Run: headless pygame with SDL's dummy video driver; simulated clock (each Clock.tick advances the game by its frame time, no real sleeping); random seed 0; keys injected as events and as key.get_pressed() state; mouse plan: one left click at the window centre at the start of phase 2, then a move to the lower-right quarter at the start of phase 3.
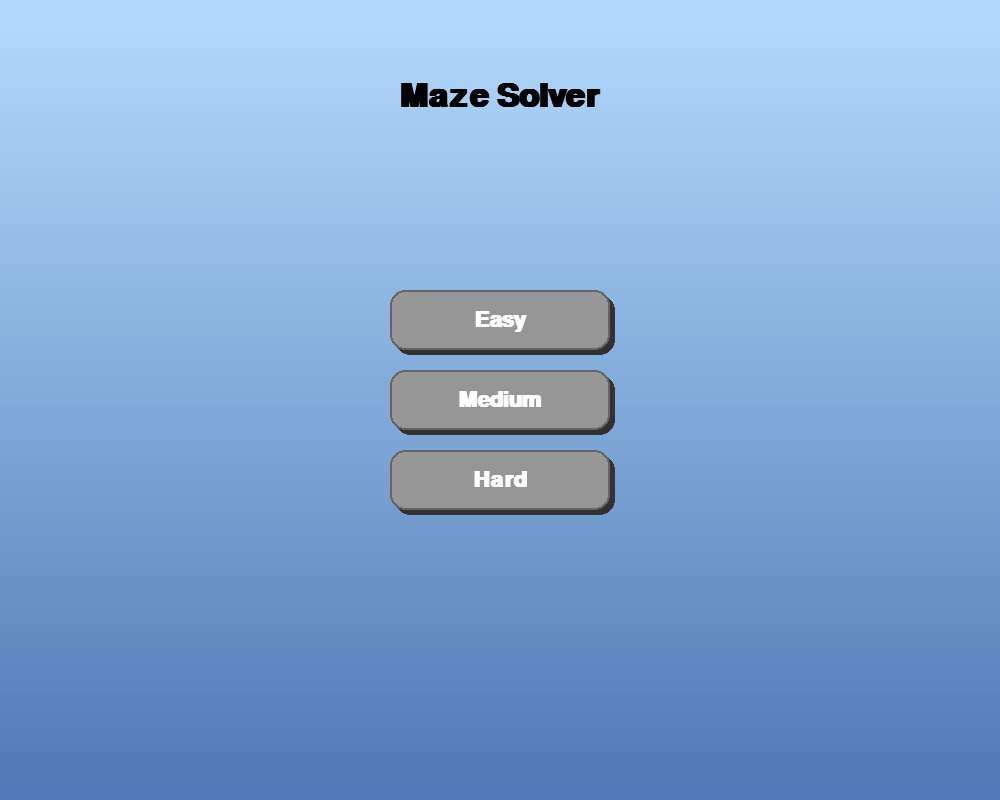
Frame 1 of 4 · flips 1–60 · no input
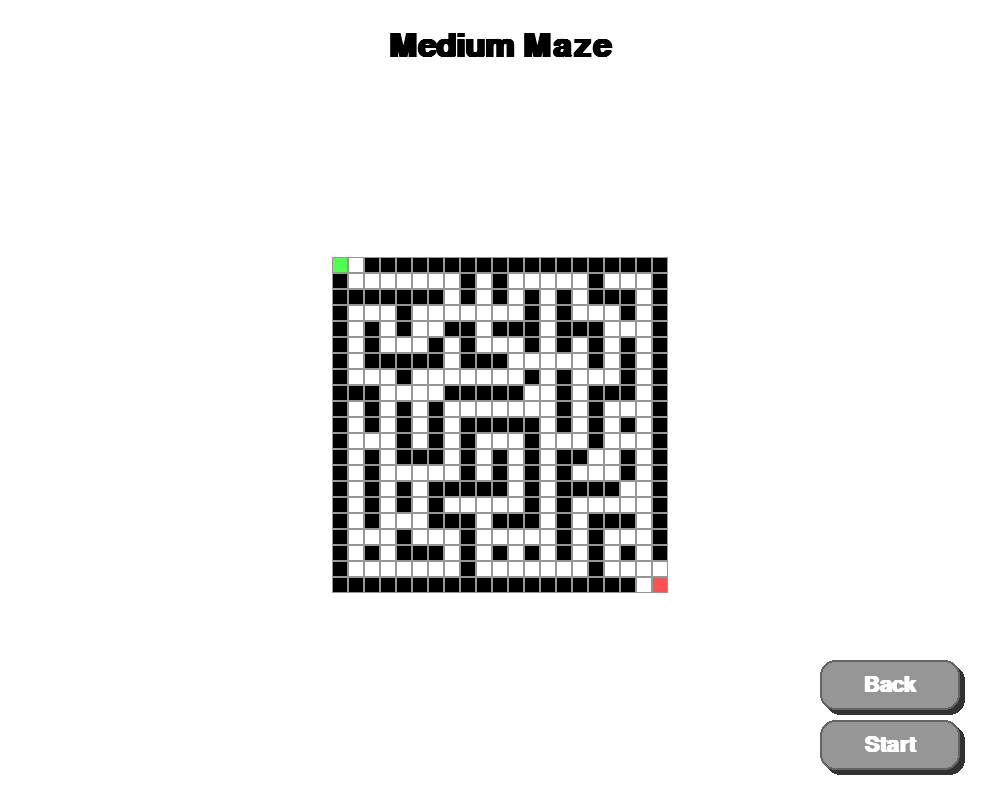
Frame 2 of 4 · flips 61–180 · clicked the window centre · tapped SPACE, RETURN · held RIGHT (→), D
Frame 3 of 4 · flips 181–300 · moved the mouse to the lower-right quarter · held DOWN (↓), S · screen unchanged from frame 2, image omitted
Frame 4 of 4 · flips 301–420 · held LEFT (←), A, UP (↑), W · screen unchanged from frame 3, image omitted

The pygame program that drew these frames:

import random
import pygame
import heapq
import time
import math

# Define colors with RGB values for visual consistency
WHITE = (255, 255, 255)      # Background and open paths
BLACK = (0, 0, 0)            # Walls and text
RED = (255, 80, 80)          # End position marker
GREEN = (80, 255, 80)        # Start position marker
BLUE = (100, 100, 255)       # Cells visited during solving
GRAY = (150, 150, 150)       # Default button color
DARK_GRAY = (100, 100, 100)  # Button outlines and shadows
YELLOW = (255, 255, 100)     # Path when maze is solved
LIGHT_GRAY = (200, 200, 200) # Button color on hover
SHADOW = (50, 50, 50, 100)   # Shadow effect with transparency
MENU_TOP = (180, 220, 255)   # Top color for menu gradient
MENU_BOTTOM = (80, 120, 180) # Bottom color for menu gradient

# Set window and cell dimensions
CELL_SIZE = 16               # Size of each maze cell in pixels
WINDOW_WIDTH = 1000          # Window width in pixels
WINDOW_HEIGHT = 800          # Window height in pixels

# Maze difficulty options with base sizes (rows, cols)
DIFFICULTIES = {
    "Easy": (10, 10),
    "Medium": (20, 20),
    "Hard": (30, 30)
}

class Button:
    # A reusable button class for UI interaction
    def __init__(self, x, y, width, height, text, action, font=None):
        self.rect = pygame.Rect(x, y, width, height)  # Button's bounding box
        self.text = font.render(text, True, WHITE) if font else text   # Rendered text for button
        self.action = action                          # Function to call on click

    def draw(self, screen):
        # Draw button with shadow, hover effect, and outline
        mouse = pygame.mouse.get_pos()
        hover = self.rect.collidepoint(mouse)
        pygame.draw.rect(screen, SHADOW, self.rect.move(5, 5), border_radius=15)
        if hover:
            pygame.draw.rect(screen, LIGHT_GRAY, self.rect, border_radius=15)
        else:
            pygame.draw.rect(screen, GRAY, self.rect, border_radius=15)
        pygame.draw.rect(screen, DARK_GRAY, self.rect, 2, border_radius=15)
        screen.blit(self.text, self.text.get_rect(center=self.rect.center))

    def handle_click(self, pos):
        # Trigger action if button is clicked
        if self.rect.collidepoint(pos):
            self.action()

class MazeGame:
    # Main game class managing state, maze, and UI
    def __init__(self):
        self.state = "menu"          # Current state: menu, playing, solving, solved
        self.difficulty = None       # Selected difficulty level
        self.maze = None             # 2D grid: 1 = wall, 0 = path
        self.start = None            # Start position (row, col)
        self.end = None              # End position (row, col)
        self.path = []               # List of coordinates for solved path
        self.visited = set()         # Set of visited cells during solving
        self.iterations = 0          # Count of A* steps
        self.time = 0                # Time taken to solve maze
        self.alert_message = None    # Message for alert (e.g., "Maze Solved!")
        self.alert_color = BLACK     # Color of alert text
        self.alert_start_time = None # Timestamp for alert animation
        # Menu buttons for difficulty selection
        self.menu_buttons = []
        self.play_buttons = []       # Buttons for "playing" state
        self.solved_buttons = []     # Buttons for "solved" state

    def set_difficulty(self, level, rows, cols, extra_wall_percent=0.1):
        # Set difficulty, generate maze, and switch to playing state
        self.difficulty = level
        self.generate_maze(rows, cols, extra_wall_percent)
        self.state = "playing"
        btn_w = 140
        btn_h = 50
        self.play_buttons = [
            Button(WINDOW_WIDTH - 180, WINDOW_HEIGHT - 80, btn_w, btn_h, "Start", self.start_solving, font),
            Button(WINDOW_WIDTH - 180, WINDOW_HEIGHT - 140, btn_w, btn_h, "Back", self.back_to_menu, font)
        ]
        self.solved_buttons = []

    def start_solving(self):
        # Start A* solving process and animate it
        self.state = "solving"
        self.path = []
        self.visited = set()
        self.iterations = 0
        start_time = time.time()
        solver = self.a_star()
        for _ in solver:
            self.iterations += 1
            self.draw()
            pygame.display.flip()
            pygame.time.wait(10)  # Small delay to make solving visible
            for event in pygame.event.get():
                if event.type == pygame.QUIT:
                    pygame.quit()
                    return
        self.time = time.time() - start_time
        self.state = "solved"
        self.alert_message = "Maze Solved!"
        self.alert_color = GREEN
        self.alert_start_time = time.time()
        btn_w = 140
        btn_h = 50
        self.solved_buttons = [
            Button(WINDOW_WIDTH - 180, WINDOW_HEIGHT - 80, btn_w, btn_h, "Restart", self.restart, font),
            Button(WINDOW_WIDTH - 180, WINDOW_HEIGHT - 140, btn_w, btn_h, "Back", self.back_to_menu, font)
        ]

    def back_to_menu(self):
        # Reset game to menu state
        self.state = "menu"
        self.maze = None
        self.difficulty = None
        self.play_buttons = []
        self.solved_buttons = []
        self.alert_message = None
        self.alert_start_time = None

    def restart(self):
        # Regenerate maze and return to playing state
        self.generate_maze(len(self.maze), len(self.maze[0]))
        self.state = "playing"
        self.path = []
        self.visited = set()
        self.iterations = 0
        self.time = 0
        self.alert_message = None
        self.alert_start_time = None
        btn_w = 140
        btn_h = 50
        self.play_buttons = [
            Button(WINDOW_WIDTH - 180, WINDOW_HEIGHT - 80, btn_w, btn_h, "Start", self.start_solving, font),
            Button(WINDOW_WIDTH - 180, WINDOW_HEIGHT - 140, btn_w, btn_h, "Back", self.back_to_menu, font)
        ]
        self.solved_buttons = []

    def heuristic(self, a, b):
        # Manhattan distance heuristic for A*: estimates cost between two points
        return abs(a[0] - b[0]) + abs(a[1] - b[1])

    def a_star(self):
        # A* algorithm: finds shortest path from start to end using a heuristic
        # Uses a priority queue to explore cells with lowest f_score (g + h)
        queue = [(0, self.start)]  # Queue of (f_score, position) tuples
        g_score = {self.start: 0}  # Cost from start to each cell
        f_score = {self.start: self.heuristic(self.start, self.end)}  # Estimated total cost
        came_from = {}  # Tracks parent of each cell for path reconstruction

        while queue:  # Loop until queue is empty or goal is found
            current = heapq.heappop(queue)[1]  # Get cell with lowest f_score
            if current == self.end:  # If end is reached, build and return path
                path = []
                while current in came_from:
                    path.append(current)
                    current = came_from[current]
                path.append(self.start)
                self.path = path[::-1]  # Reverse path to go from start to end
                return

            self.visited.add(current)  # Mark cell as explored
            yield  # Yield to allow step-by-step visualization

            # Check all four adjacent cells (right, down, left, up)
            for dx, dy in [(0, 1), (1, 0), (0, -1), (-1, 0)]:
                neighbor = (current[0] + dx, current[1] + dy)
                # Validate neighbor: in bounds, not a wall, not visited
                if (0 <= neighbor[0] < len(self.maze) and 
                    0 <= neighbor[1] < len(self.maze[0]) and 
                    self.maze[neighbor[0]][neighbor[1]] == 0 and 
                    neighbor not in self.visited):
                    tentative_g = g_score[current] + 1  # Cost to move is 1
                    # If this is a new or cheaper path, update scores
                    if neighbor not in g_score or tentative_g < g_score[neighbor]:
                        came_from[neighbor] = current  # Record parent
                        g_score[neighbor] = tentative_g  # Update cost so far
                        f_score[neighbor] = tentative_g + self.heuristic(neighbor, self.end)  # Update total cost
                        heapq.heappush(queue, (f_score[neighbor], neighbor))  # Add to queue

    def draw(self):
        # Render the current game state
        if self.state == "menu":
            self.draw_menu()
        else:
            screen.fill(WHITE)
            self.draw_maze()
            self.draw_alert()

    def draw_menu(self):
        # Draw menu with gradient background and difficulty buttons
        for y in range(WINDOW_HEIGHT):
            t = y / WINDOW_HEIGHT
            r = int(MENU_TOP[0] * (1 - t) + MENU_BOTTOM[0] * t)
            g = int(MENU_TOP[1] * (1 - t) + MENU_BOTTOM[1] * t)
            b = int(MENU_TOP[2] * (1 - t) + MENU_BOTTOM[2] * t)
            pygame.draw.line(screen, (r, g, b), (0, y), (WINDOW_WIDTH, y))

        title = title_font.render("Maze Solver", True, BLACK)
        screen.blit(title, (WINDOW_WIDTH // 2 - title.get_width() // 2, 80))

        for button in self.menu_buttons:
            button.draw(screen)

    def draw_maze(self):
        # Draw maze grid, title, metrics, and buttons based on state
        maze_w = len(self.maze[0]) * CELL_SIZE
        maze_h = len(self.maze) * CELL_SIZE
        off_x = (WINDOW_WIDTH - maze_w) // 2  # Center maze horizontally
        off_y = (WINDOW_HEIGHT - maze_h - 150) // 2 + 100  # Center with space for title

        if self.difficulty:
            title = title_font.render(f"{self.difficulty} Maze", True, BLACK)
            screen.blit(title, (WINDOW_WIDTH // 2 - title.get_width() // 2, 30))
            if self.state == "solved":
                title_h = title.get_height()
                time_text = font.render(f"Time: {self.time:.2f}s", True, BLACK)
                iter_text = font.render(f"Iterations: {self.iterations}", True, BLACK)
                screen.blit(time_text, (WINDOW_WIDTH // 2 - time_text.get_width() // 2, 40 + title_h))
                screen.blit(iter_text, (WINDOW_WIDTH // 2 - iter_text.get_width() // 2, 80 + title_h))

        # Render each cell with appropriate color
        for i in range(len(self.maze)):
            for j in range(len(self.maze[0])):
                if self.maze[i][j] == 1:
                    color = BLACK  # Wall
                elif (i, j) == self.start:
                    color = GREEN  # Start point
                elif (i, j) == self.end:
                    color = RED    # End point
                elif (i, j) in self.path:
                    color = YELLOW  # Solved path
                elif (i, j) in self.visited:
                    color = BLUE    # Visited during solving
                else:
                    color = WHITE   # Open path
                pygame.draw.rect(screen, color, (off_x + j * CELL_SIZE, off_y + i * CELL_SIZE, CELL_SIZE, CELL_SIZE))
                pygame.draw.rect(screen, GRAY, (off_x + j * CELL_SIZE, off_y + i * CELL_SIZE, CELL_SIZE, CELL_SIZE), 1)

        # Draw state-specific buttons
        if self.state == "playing":
            for button in self.play_buttons:
                button.draw(screen)
        elif self.state == "solved":
            for button in self.solved_buttons:
                button.draw(screen)

    def draw_alert(self):
        # Draw alert message with pulsing effect and dismiss button
        if self.alert_message:
            alert_text = alert_font.render(self.alert_message, True, self.alert_color)
            alert_rect = alert_text.get_rect(center=(WINDOW_WIDTH // 2, WINDOW_HEIGHT // 2))

            # Calculate scale for pulsing effect (oscillates for 3 seconds)
            if self.alert_start_time:
                elapsed = time.time() - self.alert_start_time
                if elapsed < 3:
                    scale = 1 + 0.1 * math.sin(elapsed * 6)  # Oscillate between 0.9 and 1.1
                else:
                    scale = 1
            else:
                scale = 1

            # Create a surface for the alert with padding
            padding = 60
            alert_surface = pygame.Surface((alert_rect.width + padding, alert_rect.height + padding), pygame.SRCALPHA)
            alert_surface.fill((0, 0, 0, 0))  # Transparent background
            pygame.draw.rect(alert_surface, SHADOW, (10, 10, alert_rect.width + padding - 10, alert_rect.height + padding - 10), border_radius=20)
            pygame.draw.rect(alert_surface, WHITE, (0, 0, alert_rect.width + padding, alert_rect.height + padding), border_radius=20)
            pygame.draw.rect(alert_surface, DARK_GRAY, (0, 0, alert_rect.width + padding, alert_rect.height + padding), 3, border_radius=20)
            alert_surface.blit(alert_text, (padding // 2, padding // 2))

            # Scale and blit the alert surface
            scaled_surface = pygame.transform.smoothscale(alert_surface, 
                                                          (int(alert_surface.get_width() * scale), 
                                                           int(alert_surface.get_height() * scale)))
            scaled_rect = scaled_surface.get_rect(center=(WINDOW_WIDTH // 2, WINDOW_HEIGHT // 2))
            screen.blit(scaled_surface, scaled_rect)

            # Draw the "X" button
            close_text = close_font.render("X", True, BLACK)
            close_rect = pygame.Rect(scaled_rect.right + 15 * scale, scaled_rect.top - 15 * scale, 40 * scale, 40 * scale)
            mouse_pos = pygame.mouse.get_pos()
            is_hovered = close_rect.collidepoint(mouse_pos)
            pygame.draw.circle(screen, SHADOW, close_rect.center, int(25 * scale))
            color = LIGHT_GRAY if is_hovered else GRAY
            pygame.draw.circle(screen, color, close_rect.center, int(20 * scale))
            pygame.draw.circle(screen, DARK_GRAY, close_rect.center, int(20 * scale), 2)
            close_text_scaled = pygame.transform.smoothscale(close_text, 
                                                             (int(close_text.get_width() * scale), 
                                                              int(close_text.get_height() * scale)))
            close_text_rect = close_text_scaled.get_rect(center=close_rect.center)
            screen.blit(close_text_scaled, close_text_rect)

            # Dismiss alert if "X" is clicked
            if pygame.mouse.get_pressed()[0] and close_rect.collidepoint(mouse_pos):
                self.alert_message = None
                self.alert_start_time = None

    def generate_maze(self, rows, cols, extra_wall_percent=0.1):
        if rows % 2 == 0: rows += 1
        if cols % 2 == 0: cols += 1
        maze = [[1 for _ in range(cols)] for _ in range(rows)]
        visited = set()
        stack = [(1, 1)]

        # Iterative DFS to create a perfect maze
        while stack:
            x, y = stack[-1]  # Peek at top of stack (don’t pop yet)
            maze[x][y] = 0
            visited.add((x, y))
            dirs = [(0, 2), (2, 0), (0, -2), (-2, 0)]
            random.shuffle(dirs)
            unvisited_neighbors = False
            for dx, dy in dirs:
                new_x = x + dx
                new_y = y + dy
                if (0 <= new_x < rows and 0 <= new_y < cols and 
                    (new_x, new_y) not in visited):
                    maze[x + dx//2][y + dy//2] = 0
                    stack.append((new_x, new_y))
                    unvisited_neighbors = True
                    break  # Move to next cell immediately
            if not unvisited_neighbors:
                stack.pop()  # Backtrack if no unvisited neighbors

        # Ensure start and end are connected
        maze[0][0] = 0
        maze[rows-1][cols-1] = 0
        if maze[0][1] == 1 and maze[1][0] == 1:
            maze[0][1] = 0
        end_x = rows-1
        end_y = cols-1
        if (end_x, end_y) not in visited:
            if end_x > 1 and maze[end_x-1][end_y] == 0:
                maze[end_x-2][end_y] = 0
            elif end_y > 1 and maze[end_x][end_y-1] == 0:
                maze[end_x][end_y-2] = 0
            else:
                maze[rows-2][cols-1] = 0

        # Controlled extra wall removal (scaled for maze size)
        walls = [(i, j) for i in range(rows) for j in range(cols) if maze[i][j] == 1]
        random.shuffle(walls)
        # Cap extra walls removed to maintain maze structure
        extra = min(int((rows * cols) * extra_wall_percent), len(walls) // 2)
        for i in range(min(extra, len(walls))):
            x, y = walls[i]
            neighbors = [(x+1, y), (x-1, y), (x, y+1), (x, y-1)]
            open_count = sum(1 for nx, ny in neighbors if 0 <= nx < rows and 0 <= ny < cols and maze[nx][ny] == 0)
            if open_count == 2:  # Only remove if it connects exactly two paths (avoids over-opening)
                maze[x][y] = 0

        self.maze = maze
        self.start = (0, 0)
        self.end = (rows-1, cols-1)
        self.path = []
        self.visited = set()       

    def check_solvable(self):
        # Simple DFS to check if a path exists from start to end
        visited = set()
        stack = [self.start]
        while stack:
            current = stack.pop()
            if current == self.end:
                return True
            if current not in visited:
                visited.add(current)
                for dx, dy in [(0, 1), (1, 0), (0, -1), (-1, 0)]:
                    neighbor = (current[0] + dx, current[1] + dy)
                    if (0 <= neighbor[0] < len(self.maze) and 
                        0 <= neighbor[1] < len(self.maze[0]) and 
                        self.maze[neighbor[0]][neighbor[1]] == 0 and 
                        neighbor not in visited):
                        stack.append(neighbor)
        return False 

def main():

    # Start Pygame to manage graphics and user input
    pygame.init()

    global font, title_font, alert_font, close_font, screen
    screen = pygame.display.set_mode((WINDOW_WIDTH, WINDOW_HEIGHT))  # Create display window
    pygame.display.set_caption("Maze Solver")  # Set window title

    # Fonts for different UI elements
    font = pygame.font.SysFont("Arial", 32, bold=True)      # For buttons and metrics
    title_font = pygame.font.SysFont("Arial", 48, bold=True)  # For titles
    alert_font = pygame.font.SysFont("Arial", 60, bold=True)  # For alert messages
    close_font = pygame.font.SysFont("Arial", 28, bold=True)  # For alert dismiss "X"

    # Main loop: initialize game and handle events
    game = MazeGame()

    btn_w = 220
    btn_h = 60
    start_y = (WINDOW_HEIGHT - (len(DIFFICULTIES) * (btn_h + 20) - 20)) // 2
    game.menu_buttons = []
    for i, (level, (rows, cols)) in enumerate(DIFFICULTIES.items()):
        x = WINDOW_WIDTH // 2 - btn_w // 2
        y = start_y + i * (btn_h + 20)
        action = lambda lvl=level, r=rows, c=cols: game.set_difficulty(lvl, r, c)
        game.menu_buttons.append(Button(x, y, btn_w, btn_h, level, action, font))

    clock = pygame.time.Clock()

    while True:
        for event in pygame.event.get():
            if event.type == pygame.QUIT:
                pygame.quit()
                return
            if event.type == pygame.MOUSEBUTTONDOWN and event.button == 1:
                pos = pygame.mouse.get_pos()
                if game.state == "menu":
                    for button in game.menu_buttons:
                        button.handle_click(pos)
                elif game.state == "playing":
                    for button in game.play_buttons:
                        button.handle_click(pos)
                elif game.state == "solved":
                    for button in game.solved_buttons:
                        button.handle_click(pos)

        game.draw()
        pygame.display.flip()
        clock.tick(60)  # Cap frame rate at 60 FPS

if __name__ == "__main__":
    main()
